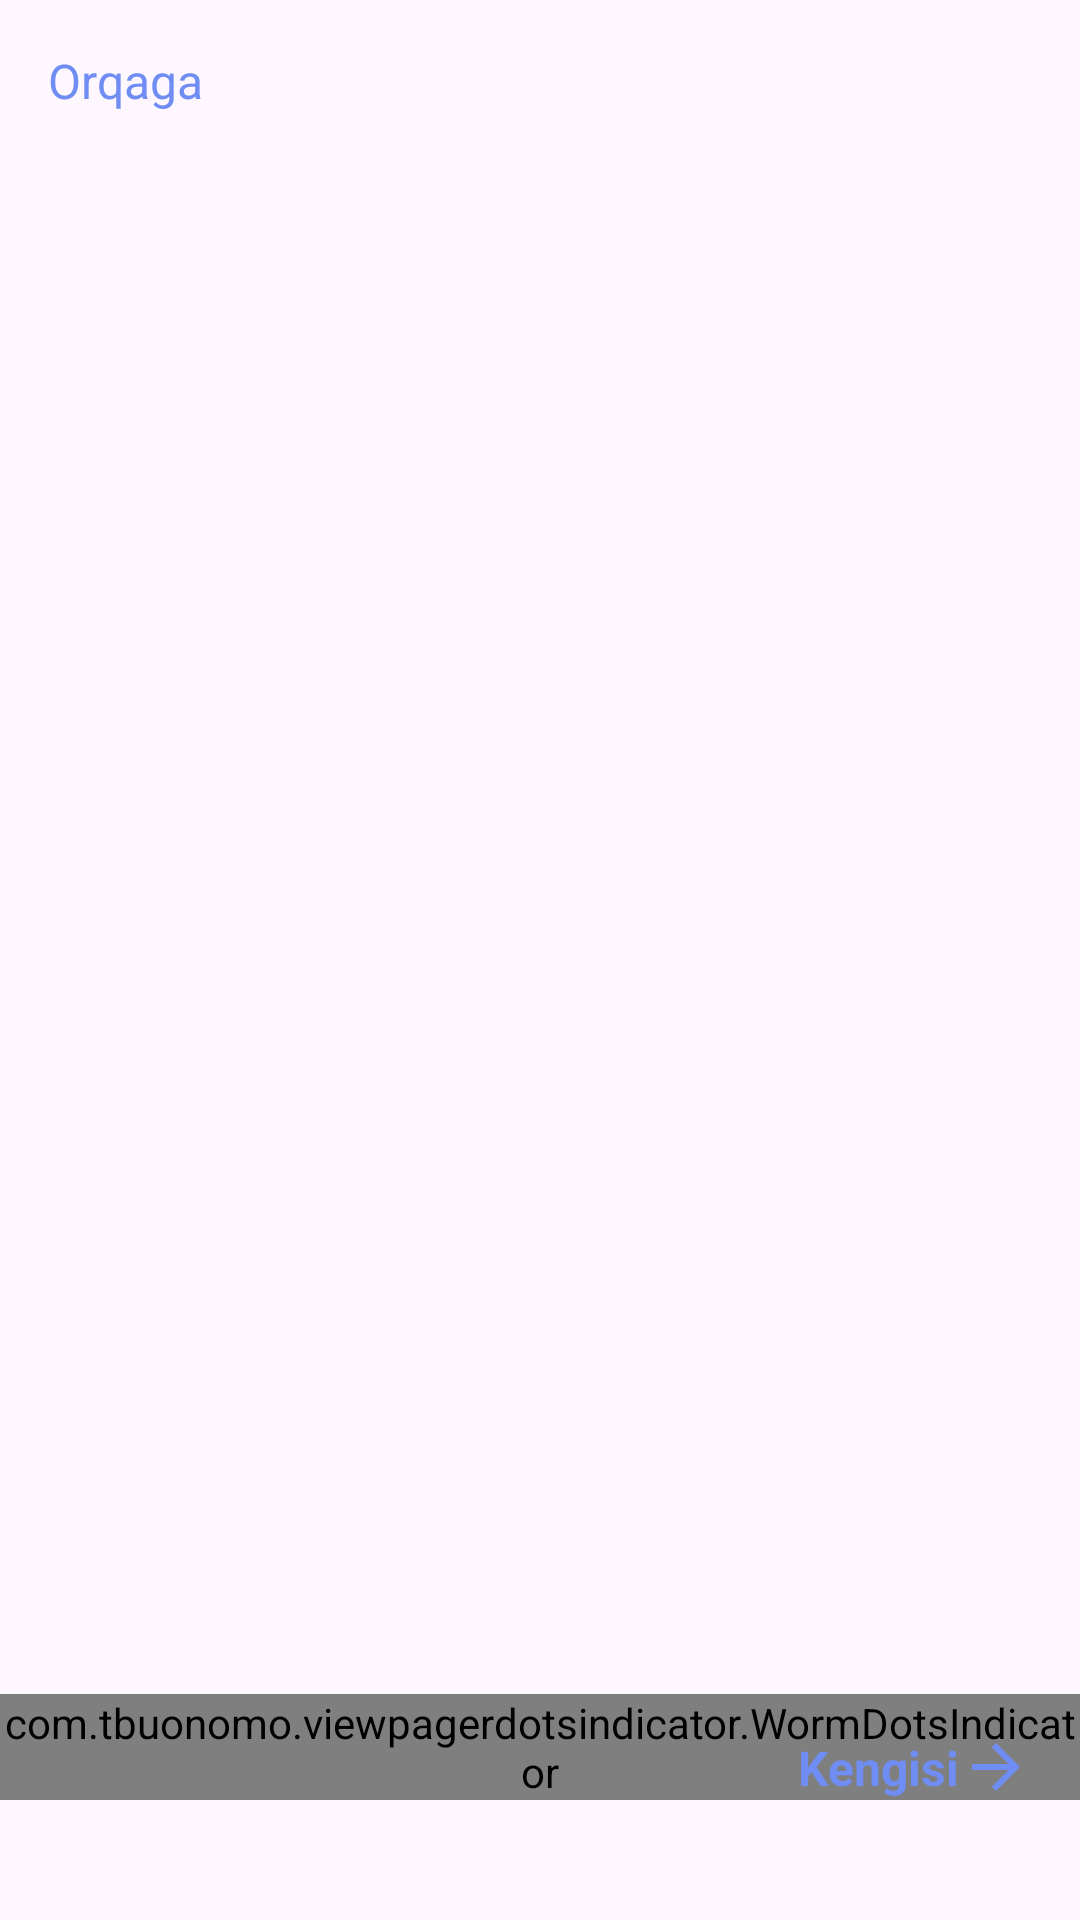

Produce the Android XML layout that renders to this screen, including the resource entries it uses.
<!-- AndroidManifest.xml: application theme Theme.Baraka -->
<!-- res/layout/fragment_sign_up_splash.xml -->
<?xml version="1.0" encoding="utf-8"?>
<RelativeLayout xmlns:android="http://schemas.android.com/apk/res/android"
    android:layout_width="match_parent"
    android:layout_height="match_parent"
    xmlns:app="http://schemas.android.com/apk/res-auto">


    <androidx.viewpager2.widget.ViewPager2
        android:id="@+id/view_pager"
        android:layout_width="match_parent"
        android:layout_height="match_parent"/>

    <com.tbuonomo.viewpagerdotsindicator.WormDotsIndicator
        android:id="@+id/dotsIndicator"
        android:layout_width="wrap_content"
        android:layout_height="wrap_content"
        android:layout_centerHorizontal="true"
        android:layout_alignParentBottom="true"
        android:layout_marginBottom="40dp"
        app:dotsSize="12dp"/>

    <LinearLayout
        android:layout_width="wrap_content"
        android:layout_height="wrap_content"
        android:orientation="horizontal"
        android:layout_alignParentEnd="true"
        android:layout_alignParentBottom="true"
        android:gravity="center"
        android:layout_marginBottom="28dp"
        android:layout_marginEnd="16dp">
        <TextView
            android:id="@+id/btn_next"
            android:layout_width="wrap_content"
            android:layout_height="wrap_content"
            android:text="@string/txt_next"
            android:textSize="16sp"
            android:paddingVertical="12dp"
            android:textColor="@color/primary_light"
            android:textStyle="bold"/>

        <ImageView
            android:id="@+id/ic_next"
            android:layout_width="wrap_content"
            android:layout_height="wrap_content"
            android:src="@drawable/ic_next"/>
    </LinearLayout>


    <TextView
        android:id="@+id/btn_previous"
        android:layout_width="wrap_content"
        android:layout_height="wrap_content"
        android:text="@string/txt_previous"
        android:textSize="16sp"
        android:padding="12dp"
        android:layout_marginStart="4dp"
        android:layout_marginTop="4dp"
        android:layout_marginBottom="20dp"
        android:textColor="@color/primary_light"/>

    <com.google.android.material.button.MaterialButton
        android:id="@+id/btn_sign_in"
        android:layout_width="120dp"
        android:layout_height="60dp"
        app:cornerRadius="16dp"
        android:text="@string/txt_sign_in"
        app:elevation="0dp"
        android:layout_alignParentEnd="true"
        android:layout_alignParentBottom="true"
        android:layout_marginEnd="16dp"
        android:layout_marginBottom="16dp"
        android:textColor="@color/white"
        android:textSize="16sp"
        android:textStyle="bold"
        android:visibility="gone"/>

</RelativeLayout>
<!-- resources referenced by this layout -->
<resources>
  <color name="primary_light">#6F8DF2</color>
  <color name="white">#FFFFFFFF</color>
  <!-- drawable ic_next (drawable) -->
  <vector xmlns:android="http://schemas.android.com/apk/res/android"
      android:width="24dp"
      android:height="24dp"
      android:autoMirrored="true"
      android:tint="@color/primary_light"
      android:viewportWidth="24"
      android:viewportHeight="24">
  
      <path
          android:fillColor="@android:color/white"
          android:pathData="M4,11H16.17l-5.59,-5.59L12,4l8,8-8,8-1.41,-1.41L16.17,13H4v-2z" />
  </vector>
  <string name="txt_next">Kengisi</string>
  <string name="txt_previous">Orqaga</string>
  <string name="txt_sign_in">Kirish</string>
  <style name="Theme.Baraka" parent="Base.Theme.Baraka" />
  <style name="Base.Theme.Baraka" parent="Theme.Material3.DayNight.NoActionBar">
          <item name="colorPrimary">@color/primary_color</item>
          <item name="colorPrimaryVariant">@color/primary_dark</item>
          <item name="colorOnPrimary">#FFFFFF</item>
          <item name="colorAccent">@color/accent_color</item>
      </style>
  <color name="primary_color">#1D32BA</color>
  <color name="primary_dark">#151BD5</color>
  <color name="accent_color">#4747CE</color>
</resources>
